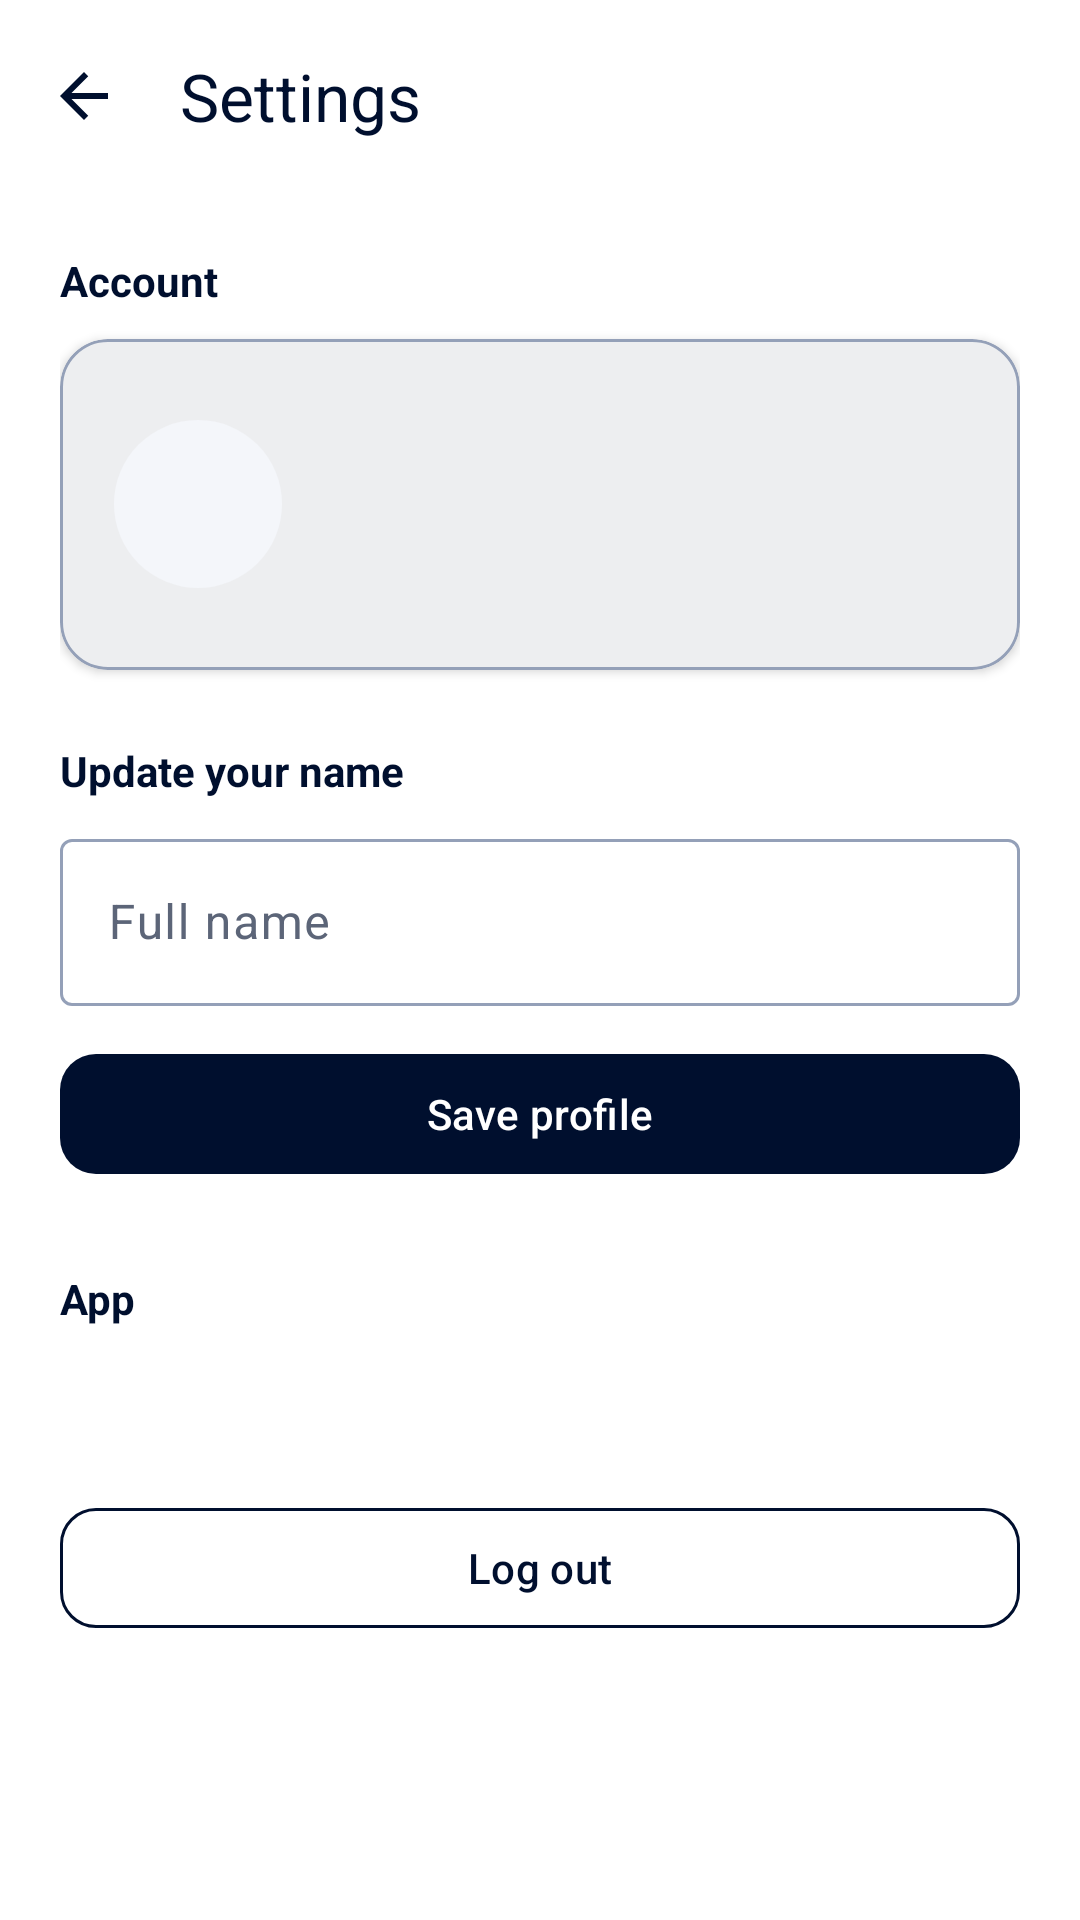

Write the Android layout XML for this screen, with the resource values it uses.
<!-- AndroidManifest.xml: application theme Theme.DrushtiAI -->
<!-- res/layout/activity_settings.xml -->
<?xml version="1.0" encoding="utf-8"?>
<LinearLayout xmlns:android="http://schemas.android.com/apk/res/android"
    xmlns:app="http://schemas.android.com/apk/res-auto"
    android:layout_width="match_parent"
    android:layout_height="match_parent"
    android:background="@color/drushti_surface"
    android:orientation="vertical">

    <com.google.android.material.appbar.MaterialToolbar
        android:id="@+id/toolbar"
        android:layout_width="match_parent"
        android:layout_height="?attr/actionBarSize"
        android:background="@color/drushti_surface"
        app:navigationIcon="@drawable/ic_arrow_back"
        app:title="@string/settings"
        app:titleTextColor="@color/drushti_navy" />

    <ScrollView
        android:layout_width="match_parent"
        android:layout_height="0dp"
        android:layout_weight="1"
        android:fillViewport="true">

        <LinearLayout
            android:layout_width="match_parent"
            android:layout_height="wrap_content"
            android:orientation="vertical"
            android:padding="20dp">

            <TextView
                android:layout_width="match_parent"
                android:layout_height="wrap_content"
                android:paddingBottom="10dp"
                android:text="@string/profile_account"
                android:textColor="@color/drushti_navy"
                android:textSize="14sp"
                android:textStyle="bold" />

            <com.google.android.material.card.MaterialCardView
                android:layout_width="match_parent"
                android:layout_height="wrap_content"
                app:cardCornerRadius="16dp"
                app:cardElevation="2dp">

                <LinearLayout
                    android:layout_width="match_parent"
                    android:layout_height="wrap_content"
                    android:gravity="center_vertical"
                    android:orientation="horizontal"
                    android:padding="18dp">

                    <ImageView
                        android:layout_width="56dp"
                        android:layout_height="56dp"
                        android:background="@drawable/bg_circle_gray"
                        android:contentDescription="@null"
                        android:padding="10dp"
                        android:src="@drawable/ic_person"
                        app:tint="@color/drushti_navy" />

                    <LinearLayout
                        android:layout_width="0dp"
                        android:layout_height="wrap_content"
                        android:layout_marginStart="16dp"
                        android:layout_weight="1"
                        android:orientation="vertical">

                        <TextView
                            android:id="@+id/tvProfileDisplayName"
                            android:layout_width="match_parent"
                            android:layout_height="wrap_content"
                            android:textColor="@color/drushti_on_surface"
                            android:textSize="20sp"
                            android:textStyle="bold" />

                        <TextView
                            android:id="@+id/tvEmail"
                            android:layout_width="match_parent"
                            android:layout_height="wrap_content"
                            android:layout_marginTop="4dp"
                            android:textColor="@color/drushti_on_surface_muted"
                            android:textSize="14sp" />

                        <TextView
                            android:id="@+id/tvMemberSince"
                            android:layout_width="match_parent"
                            android:layout_height="wrap_content"
                            android:layout_marginTop="8dp"
                            android:textColor="@color/drushti_on_surface_muted"
                            android:textSize="12sp" />
                    </LinearLayout>
                </LinearLayout>
            </com.google.android.material.card.MaterialCardView>

            <TextView
                android:layout_width="match_parent"
                android:layout_height="wrap_content"
                android:layout_marginTop="24dp"
                android:paddingBottom="8dp"
                android:text="@string/profile_edit_name"
                android:textColor="@color/drushti_navy"
                android:textSize="14sp"
                android:textStyle="bold" />

            <com.google.android.material.textfield.TextInputLayout
                android:layout_width="match_parent"
                android:layout_height="wrap_content"
                android:hint="@string/full_name">

                <com.google.android.material.textfield.TextInputEditText
                    android:id="@+id/etDisplayName"
                    android:layout_width="match_parent"
                    android:layout_height="wrap_content"
                    android:inputType="textPersonName|textCapWords" />
            </com.google.android.material.textfield.TextInputLayout>

            <com.google.android.material.button.MaterialButton
                android:id="@+id/btnSaveProfile"
                android:layout_width="match_parent"
                android:layout_height="wrap_content"
                android:layout_marginTop="12dp"
                android:text="@string/save_profile"
                app:cornerRadius="12dp" />

            <TextView
                android:layout_width="match_parent"
                android:layout_height="wrap_content"
                android:layout_marginTop="28dp"
                android:paddingBottom="8dp"
                android:text="@string/profile_app_section"
                android:textColor="@color/drushti_navy"
                android:textSize="14sp"
                android:textStyle="bold" />

            <TextView
                android:id="@+id/tvAppVersion"
                android:layout_width="match_parent"
                android:layout_height="wrap_content"
                android:textColor="@color/drushti_on_surface"
                android:textSize="15sp" />

            <com.google.android.material.button.MaterialButton
                android:id="@+id/btnLogout"
                style="?attr/materialButtonOutlinedStyle"
                android:layout_width="match_parent"
                android:layout_height="wrap_content"
                android:layout_marginTop="28dp"
                android:text="@string/logout"
                app:cornerRadius="12dp" />
        </LinearLayout>
    </ScrollView>
</LinearLayout>
<!-- resources referenced by this layout -->
<resources>
  <color name="drushti_navy">#000F2E</color>
  <color name="drushti_on_surface">#0F1729</color>
  <color name="drushti_on_surface_muted">#5C6578</color>
  <color name="drushti_surface">#FFFFFF</color>
  <!-- drawable bg_circle_gray (drawable) -->
  <shape xmlns:android="http://schemas.android.com/apk/res/android"
      android:shape="oval">
      <solid android:color="@color/drushti_surface_muted" />
  </shape>
  <!-- drawable ic_arrow_back (drawable) -->
  <?xml version="1.0" encoding="utf-8"?>
  <vector xmlns:android="http://schemas.android.com/apk/res/android"
      android:width="24dp"
      android:height="24dp"
      android:viewportWidth="24"
      android:viewportHeight="24">
      <path
          android:fillColor="@color/drushti_navy"
          android:pathData="M20,11H7.83l5.59,-5.59L12,4l-8,8 8,8 1.41,-1.41L7.83,13H20v-2z" />
  </vector>
  <string name="full_name">Full name</string>
  <string name="logout">Log out</string>
  <string name="profile_account">Account</string>
  <string name="profile_app_section">App</string>
  <string name="profile_edit_name">Update your name</string>
  <string name="save_profile">Save profile</string>
  <string name="settings">Settings</string>
  <style name="Theme.DrushtiAI" parent="Base.Theme.DrushtiAI" />
  <color name="drushti_surface_muted">#F4F6FA</color>
  <color name="white">#FFFFFFFF</color>
  <color name="drushti_surface_card">#EEF1F8</color>
  <color name="drushti_outline">#94A0B8</color>
  <color name="drushti_hint">#5C6578</color>
  <style name="Widget.DrushtiAI.TextInputLayout" parent="Widget.Material3.TextInputLayout.OutlinedBox">
          <item name="boxStrokeColor">@color/drushti_text_input_stroke</item>
          <item name="hintTextColor">@color/drushti_text_input_hint</item>
          <item name="android:textColorHint">@color/drushti_hint</item>
          <item name="boxStrokeWidthFocused">2dp</item>
          <item name="boxStrokeWidth">1dp</item>
          <item name="endIconTint">@color/drushti_navy</item>
          <item name="startIconTint">@color/drushti_navy</item>
      </style>
  <style name="Widget.DrushtiAI.TextInputEditText" parent="Widget.MaterialComponents.TextInputEditText.OutlinedBox">
          <item name="android:textColor">@color/drushti_on_surface</item>
          <item name="android:textColorHint">@color/drushti_hint</item>
      </style>
  <style name="Widget.DrushtiAI.Button" parent="Widget.Material3.Button">
          <item name="backgroundTint">@color/drushti_navy</item>
          <item name="android:textColor">@color/white</item>
      </style>
  <style name="Widget.DrushtiAI.Button.Outlined" parent="Widget.Material3.Button.OutlinedButton">
          <item name="strokeColor">@color/drushti_navy</item>
          <item name="android:textColor">@color/drushti_navy</item>
          <item name="iconTint">@color/drushti_navy</item>
      </style>
  <style name="Widget.DrushtiAI.Toolbar" parent="Widget.Material3.Toolbar">
          <item name="android:background">@color/drushti_surface</item>
          <item name="titleTextColor">@color/drushti_navy</item>
          <item name="subtitleTextColor">@color/drushti_on_surface_muted</item>
          <item name="navigationIconTint">@color/drushti_navy</item>
      </style>
  <style name="ThemeOverlay.DrushtiAI.Toolbar" parent="ThemeOverlay.Material3.ActionBar">
          <item name="android:textColorPrimary">@color/drushti_navy</item>
          <item name="colorControlNormal">@color/drushti_navy</item>
      </style>
</resources>
